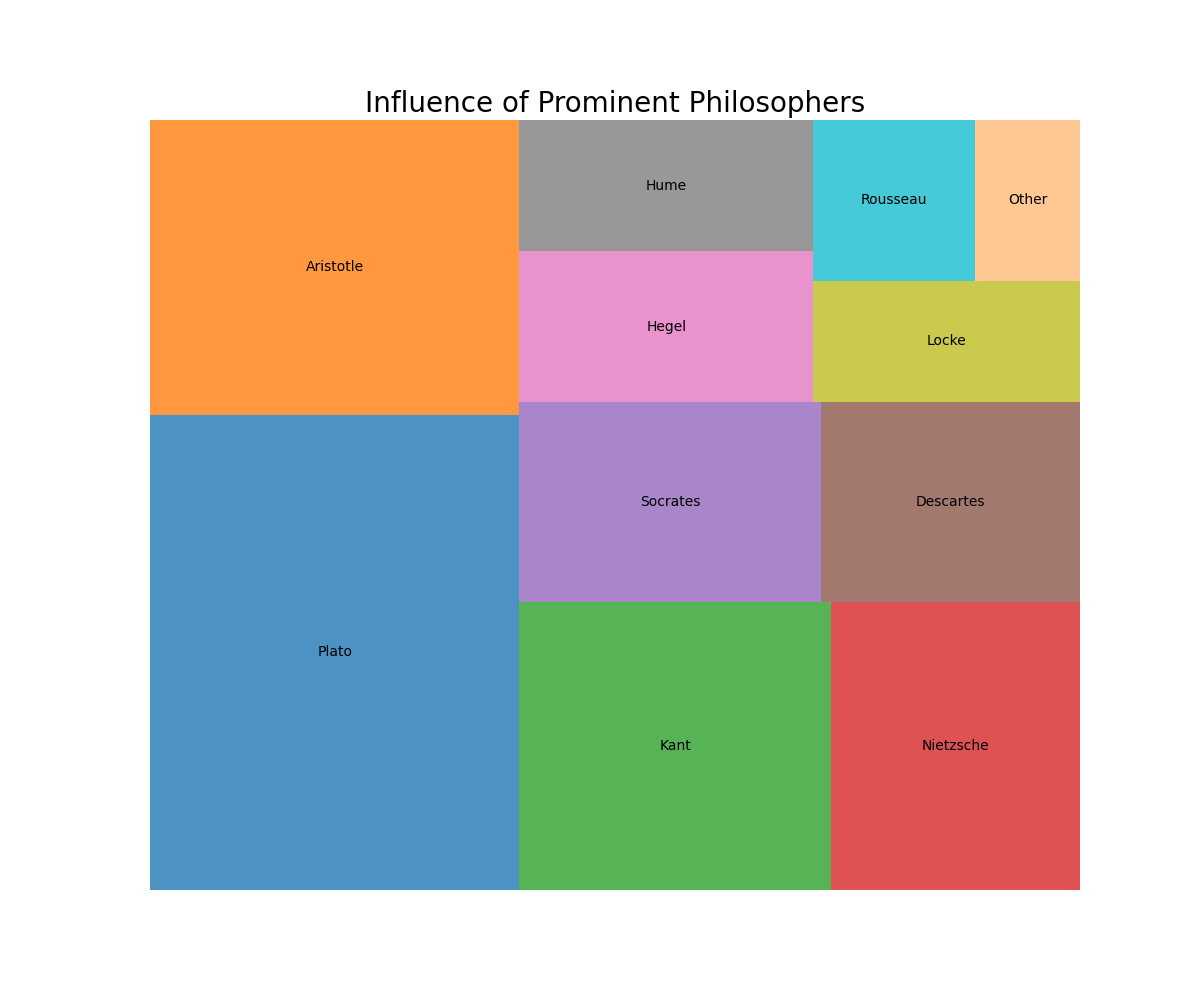

The data file committed next to this chart (first rows):
Topic, Value, Color
Plato, 25.0, #1f77b4
Aristotle, 15.5, #ff7f0e
Kant, 12.8, #2ca02c
Nietzsche, 10.2, #d62728
Socrates, 8.6, #9467bd
Descartes, 7.4, #8c564b
Hegel, 6.3, #e377c2
Hume, 5.5, #7f7f7f
Locke, 4.6, #bcbd22
Rousseau, 3.7, #17becf
Other, 2.4, #ffbb78
